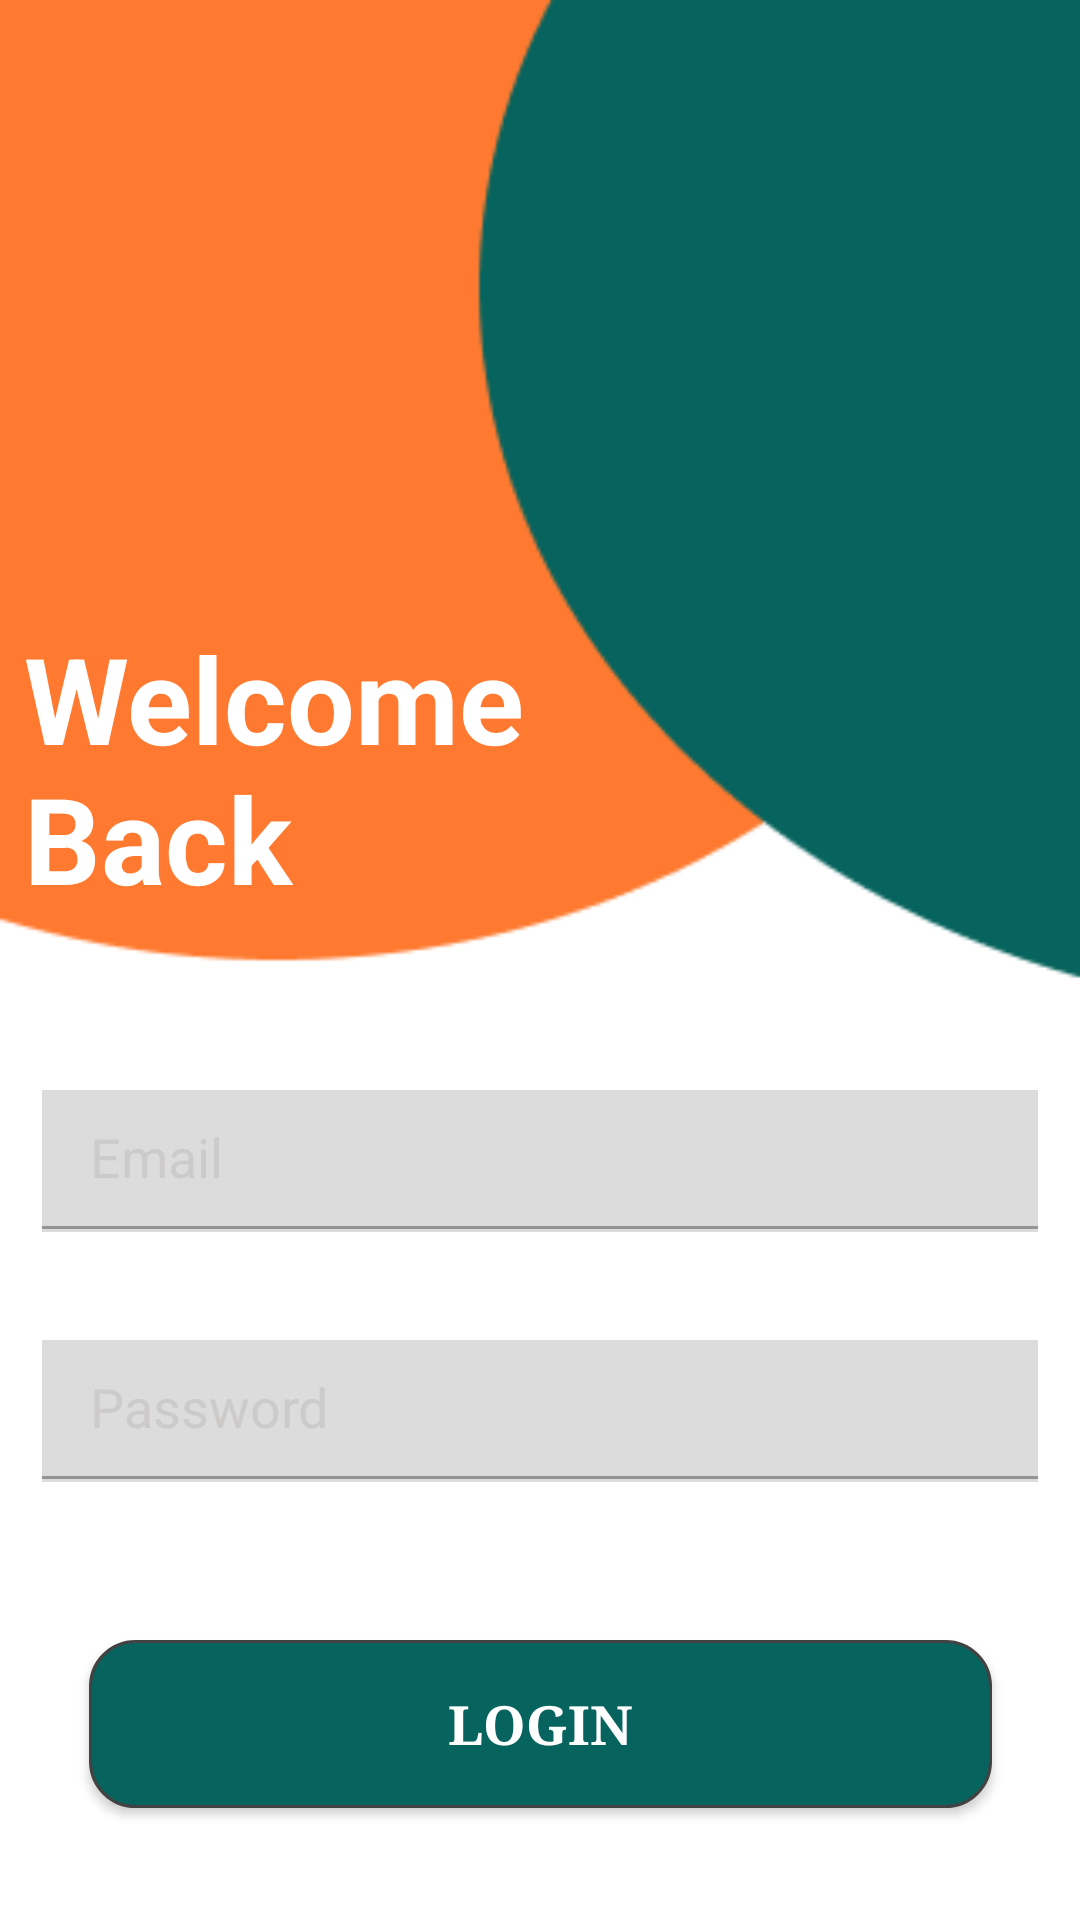

This screen was rendered from an Android layout file. Write that file and the resources it references.
<!-- AndroidManifest.xml: application theme Theme.Clube -->
<!-- res/layout/activity_login.xml -->
<?xml version="1.0" encoding="utf-8"?>
    <androidx.constraintlayout.widget.ConstraintLayout xmlns:android="http://schemas.android.com/apk/res/android"
        xmlns:app="http://schemas.android.com/apk/res-auto"
        xmlns:tools="http://schemas.android.com/tools"
        android:layout_width="match_parent"
        android:layout_height="match_parent"
        tools:context=".login"
        android:background="@drawable/iphonese">

        <EditText
            android:id="@+id/password"
            android:layout_width="match_parent"
            android:layout_height="wrap_content"
            android:layout_margin="10dp"
            android:backgroundTint="#B7CFCECE"
            android:backgroundTintMode="src_over"
            android:ems="10"
            android:hint="Password"
            android:inputType="textPassword"
            android:padding="20dp"
            android:textColor="#000000"
            android:textColorHint="#CDCACA"
            app:layout_constraintBottom_toBottomOf="parent"
            app:layout_constraintEnd_toEndOf="parent"
            app:layout_constraintHorizontal_bias="0.842"
            app:layout_constraintStart_toStartOf="parent"
            app:layout_constraintTop_toTopOf="parent"
            app:layout_constraintVertical_bias="0.768" />

        <EditText
            android:id="@+id/email"
            android:layout_width="match_parent"
            android:layout_height="wrap_content"
            android:layout_margin="10dp"
            android:backgroundTint="#B7CFCECE"
            android:backgroundTintMode="src_over"

            android:ems="10"
            android:hint="Email"
            android:inputType="textPersonName"
            android:padding="20dp"
            android:textColor="#000000"
            android:textColorHint="#CDCACA"
            app:layout_constraintBottom_toBottomOf="parent"
            app:layout_constraintEnd_toEndOf="parent"
            app:layout_constraintHorizontal_bias="0.842"
            app:layout_constraintStart_toStartOf="parent"
            app:layout_constraintTop_toTopOf="parent"
            app:layout_constraintVertical_bias="0.618" />

        <Button
            android:id="@+id/login_button"
            android:layout_width="301dp"
            android:layout_height="56dp"
            android:background="@drawable/custombutton"
            android:fontFamily="serif"
            android:text="Login"
            android:textAlignment="center"
            android:textColor="#FFFFFF"
            android:textSize="18sp"
            android:textStyle="bold"
            app:layout_constraintBottom_toBottomOf="parent"
            app:layout_constraintEnd_toEndOf="parent"
            app:layout_constraintStart_toStartOf="parent"
            app:layout_constraintTop_toTopOf="parent"
            app:layout_constraintVertical_bias="0.936" />

        <TextView
            android:id="@+id/textView"
            android:layout_width="183dp"
            android:layout_height="95dp"
            android:text="Welcome Back"
            android:textColor="#FFFFFF"
            android:textSize="40sp"
            android:textStyle="bold"
            app:layout_constraintBottom_toBottomOf="parent"
            app:layout_constraintEnd_toEndOf="parent"
            app:layout_constraintHorizontal_bias="0.045"
            app:layout_constraintStart_toStartOf="parent"
            app:layout_constraintTop_toTopOf="parent"
            app:layout_constraintVertical_bias="0.378" />

</androidx.constraintlayout.widget.ConstraintLayout>
<!-- resources referenced by this layout -->
<resources>
  <!-- drawable custombutton (drawable) -->
  <?xml version="1.0" encoding="utf-8"?>
  <shape
      xmlns:android="http://schemas.android.com/apk/res/android"
      android:shape="rectangle">
      <stroke
          android:color="@color/cardview_dark_background"
          android:width="1dp"/>
      <corners
          android:radius="15dp"/>
      <solid
          android:color="#07635D"/>
  </shape>
  <!-- drawable iphonese: png bitmap (drawable, 4247 bytes) -->
  <style name="Theme.Clube" parent="Theme.AppCompat.Light.NoActionBar">
          
          <item name="colorPrimaryVariant">@color/purple_700</item>
          <item name="colorOnPrimary">@color/white</item>
          
          <item name="colorSecondary">#4CAF50</item>
          <item name="colorSecondaryVariant">@color/teal_700</item>
          <item name="colorOnSecondary">@color/white</item>
          
          <item name="android:statusBarColor" tools:targetApi="l">?attr/colorPrimaryVariant</item>
          
      </style>
  <color name="purple_700">#ff7930</color>
  <color name="white">#FFFFFF</color>
  <color name="teal_700">#FF018786</color>
</resources>
